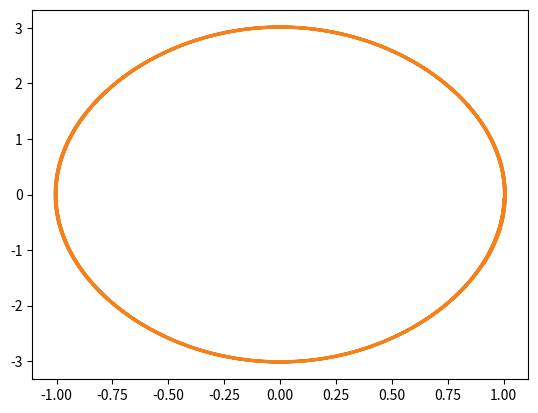

Reproduce this figure in Python.
#!/usr/bin/env python3
# -*- coding: utf-8 -*-

import numpy as np
from math import *
import matplotlib.pyplot as plt

class Pendulum:

    # RETURNS: default parameters for the system
    def default_params():
        return {
                "g_mps2": 9.81
                , "l_m": 1.0
                , "m_kg": 1.0
               }

    # RETURNS:
    #   the number of the dynamic generalized variables
    #   of the current system
    @property
    def dynamic_vars_N(self):
        return 1

    # RETURNS: default initial state for the system
    def default_init_state(self):
        phase_vector = np.ndarray(shape=(self.dynamic_vars_N,3), dtype=float)
        # q1: alpha
        phase_vector[0][0] = 1.0
        # p1: alpha momentum
        phase_vector[0][1] = 0.0
        # f1: alpha generalized force (external wrt the system)
        phase_vector[0][2] = 0.0
        return phase_vector

    # provides an external forces to the system at current state
    # NOTE: usually indirectly issued by non-potential forces,
    #   like friction, thrust, etc. - all the stuff which didn't
    #   make it directly to the system hamiltonian.
    def current_ext_forces(self):
        return np.zeros(shape=(self.dynamic_vars_N, 1), dtype=float)

    # @self.phase_vector a phase space vector
    #   which describes the system state
    #   NOTE: first index selects the generalized variable
    #         second index == 0 selects the generalized coordinate
    #                      == 1 selects the corresponding generalized momentum
    #                      == 2 selects the corresponding external force
    def __init__(self, params=None, init_phase_vector=None):
        if params is None:
            self.params = Pendulum.default_params()
        else:
            self.params = params

        if init_phase_vector is None:
            self.phase_vector = self.default_init_state()
        else:
            self.phase_vector = init_phase_vector

        self.H0 = self.H()
        print("Initialized Pendulum system: %s" % (str(self)))

    # RETURNS:
    #   Human readable representation
    def __str__(self):
        return "Phase vector: %s\nParameters: %s\nHamiltonian: %s\n" % (str(self.phase_vector), str(self.params), str(self.H()))

    # Hamiltonian of the system (dynamical external forces are ignored
    # here, cause random H shift which comes from current forces
    # being used in computation gives us just nothing, cause its
    # derivatives only matter)
    # NOTE: meanwhile the forces are to be computed for
    #   Hamiltonian derivatives.
    def H(self):
        m = self.params["m_kg"]
        g = self.params["g_mps2"]
        l = self.params["l_m"]
        q_alpha = self.phase_vector[0][0]
        p_alpha = self.phase_vector[0][1]
        return (m * g * l * (1.0 - cos(q_alpha))
                + m * (l * p_alpha)**2.0/2)

    # Partial derivative of our Hamiltonian
    # wrt to var with given index
    def dHdq(self, var_idx):
        if (var_idx == 0):
            m = self.params["m_kg"]
            g = self.params["g_mps2"]
            l = self.params["l_m"]
            q_alpha = self.phase_vector[0][0]
            f_alpha = self.phase_vector[0][2]

            #                                    Immediate
            #             Internal               Arbitrary
            #       ----Conservative-----      -External-
            #      /       force         \    /  force /
            return m * g * l * sin(q_alpha)# + f_alpha
        raise RuntimeError("Unknown variable index: %s" % str(var_idx))

    # Partial derivative of our Hamiltonian
    # wrt to var momentum with given index
    def dHdp(self, var_idx):
        if (var_idx == 0):
            m = self.params["m_kg"]
            l = self.params["l_m"]
            p_alpha = self.phase_vector[0][1]
            return m * l**2 * p_alpha
        raise RuntimeError("Unknown variable index: %s" % str(var_idx))

    # Make a simulation step on @dt, while applying
    # given external generalized forces on the system.
    # TODO: take into account generalized forces
    def step(self, eneralized_forces_vector, dt):
        # initial energy at the beginning of the step
        H1 = self.H()

        # current control forces at the current step
        self.phase_vector[:,2] = self.current_ext_forces()

        # first to columns are dp and dq
        # last column is the work of external forces
        dV = np.ndarray(shape=self.phase_vector.shape, dtype=float)
        for i in range(self.phase_vector.shape[0]):
            # Hamilton equations for evolution
            # dq/dt = dH/dp
            # dp/dt = -dH/dq
            # ->
            # dq = (dH/dp) * dt
            # dp = -(dH/dq) * dt

            # first we jump directly to raw solution, which
            # is not optimized due to finite dt, and might have
            # energy discrepancy, we use it as 0th-approximation
            # to correct solution
            dp = -self.dHdq(i) * dt
            dq = self.dHdp(i) * dt

            # preliminary change of the phase vector
            dV[i, 0] = dq
            dV[i, 1] = dp

            # the work of the external forces
            dV[i, 2] = dq * self.phase_vector[i,2]

        # updating all q and p
        self.phase_vector[:,0] += dV[:,0]
        self.phase_vector[:,1] += dV[:,1]

        # computing energy gain/loss due to external forces
        # work along/against the system
        H_estimated = H1 + np.sum(dV[:,2])

        # for now fits only to the conservative systems
        self.apply_H_correction(H_estimated)

    # corrects the current phase space location to
    # fit H=H_estimated constraint using the gradient descent
    # with decay
    def apply_H_correction(self, H_estimated):
        # how much of grad is determined with the current grad
        grad_decay = 0.1
        # how big step wrt to grad
        step_rate = 0.00001
        # The allowed error in H
        H_epsilon = 0.00000001

        def loss():
            return (self.H() - H_estimated)**2

        # @i the coordinate variable index
        def dLdq(i):
            return 2 * (self.H() - H_estimated) * self.dHdq(i)

        # @i the momentum variable index
        def dLdp(i):
            return 2 * (self.H() - H_estimated) * self.dHdp(i)
        
        # initializing the gradient vector with initial grad
        gradient = np.ndarray(shape=self.phase_vector.shape, dtype=float)
        for i in range(self.phase_vector.shape[0]):
            gradient[i,0] = self.dHdq(i)
            gradient[i,1] = self.dHdp(i)

        # iterating over down to min of loss function with decaying
        # gradient descent variation
        steps_counter = 0
        while loss() > H_epsilon:
            gradient = np.ndarray(shape=self.phase_vector.shape, dtype=float)
            for i in range(self.phase_vector.shape[0]):
                gradient[i,0] = dLdq(i) * grad_decay + gradient[i,0] * (1.0 - grad_decay)
                gradient[i,1] = dLdp(i) * grad_decay + gradient[i,1] * (1.0 - grad_decay)
            self.phase_vector = self.phase_vector - step_rate * gradient
            steps_counter += 1

        print("H correction done: %d steps, error: %f" % (steps_counter, loss()))
            
    # Runs some iterations
    def run(self, steps_count, dt=0.01):
        # only 2d plotting
        curve_p = np.ndarray(shape=(steps_count, 2), dtype=float)
        curve_q = np.ndarray(shape=(steps_count, 2), dtype=float)

        for i in range(steps_count):
            self.step(None, dt)
            print(self)

            # only 2d for now
            curve_q[i] = self.phase_vector[0][0]
            curve_p[i] = self.phase_vector[0][1]

        plt.plot(curve_q, curve_p)
        plt.show()


if __name__ == "__main__":
    system = Pendulum()
    system.run(1300)
